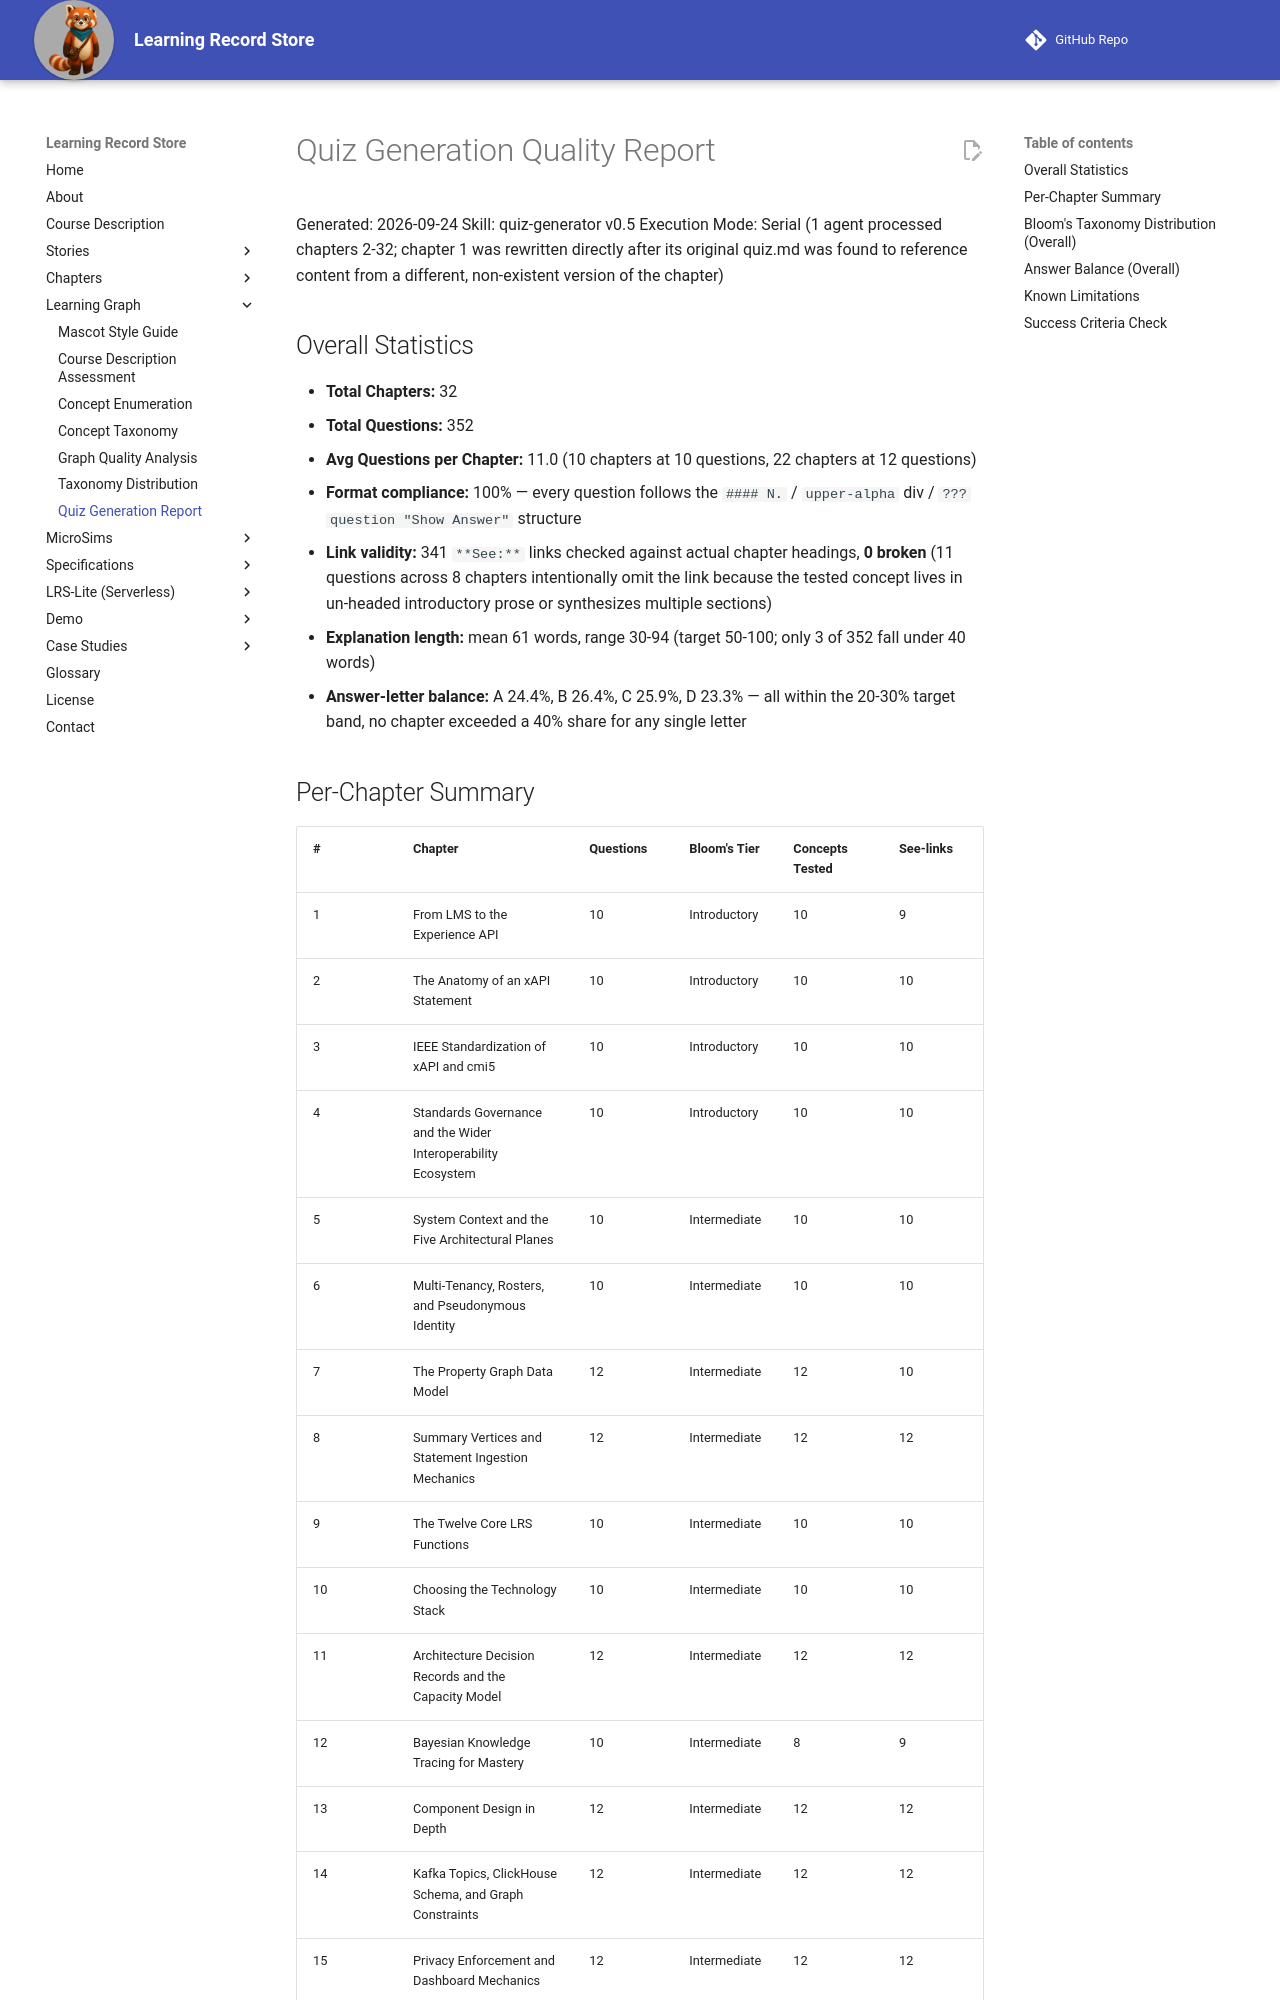

repository: dmccreary/learning-record-store · page: learning-graph/quiz-generation-report/index.html · generator: mkdocs

---
title: Quiz Generation Quality Report
description: Quality metrics for the per-chapter multiple-choice quizzes generated across all 32 chapters.
---

# Quiz Generation Quality Report

Generated: 2026-09-24
Skill: quiz-generator v0.5
Execution Mode: Serial (1 agent processed chapters 2-32; chapter 1 was rewritten directly after its original quiz.md was found to reference content from a different, non-existent version of the chapter)

## Overall Statistics

- **Total Chapters:** 32
- **Total Questions:** 352
- **Avg Questions per Chapter:** 11.0 (10 chapters at 10 questions, 22 chapters at 12 questions)
- **Format compliance:** 100% — every question follows the `#### N.` / `upper-alpha` div / `??? question "Show Answer"` structure
- **Link validity:** 341 `**See:**` links checked against actual chapter headings, **0 broken** (11 questions across 8 chapters intentionally omit the link because the tested concept lives in un-headed introductory prose or synthesizes multiple sections)
- **Explanation length:** mean 61 words, range 30-94 (target 50-100; only 3 of 352 fall under 40 words)
- **Answer-letter balance:** A 24.4%, B 26.4%, C 25.9%, D 23.3% — all within the 20-30% target band, no chapter exceeded a 40% share for any single letter
